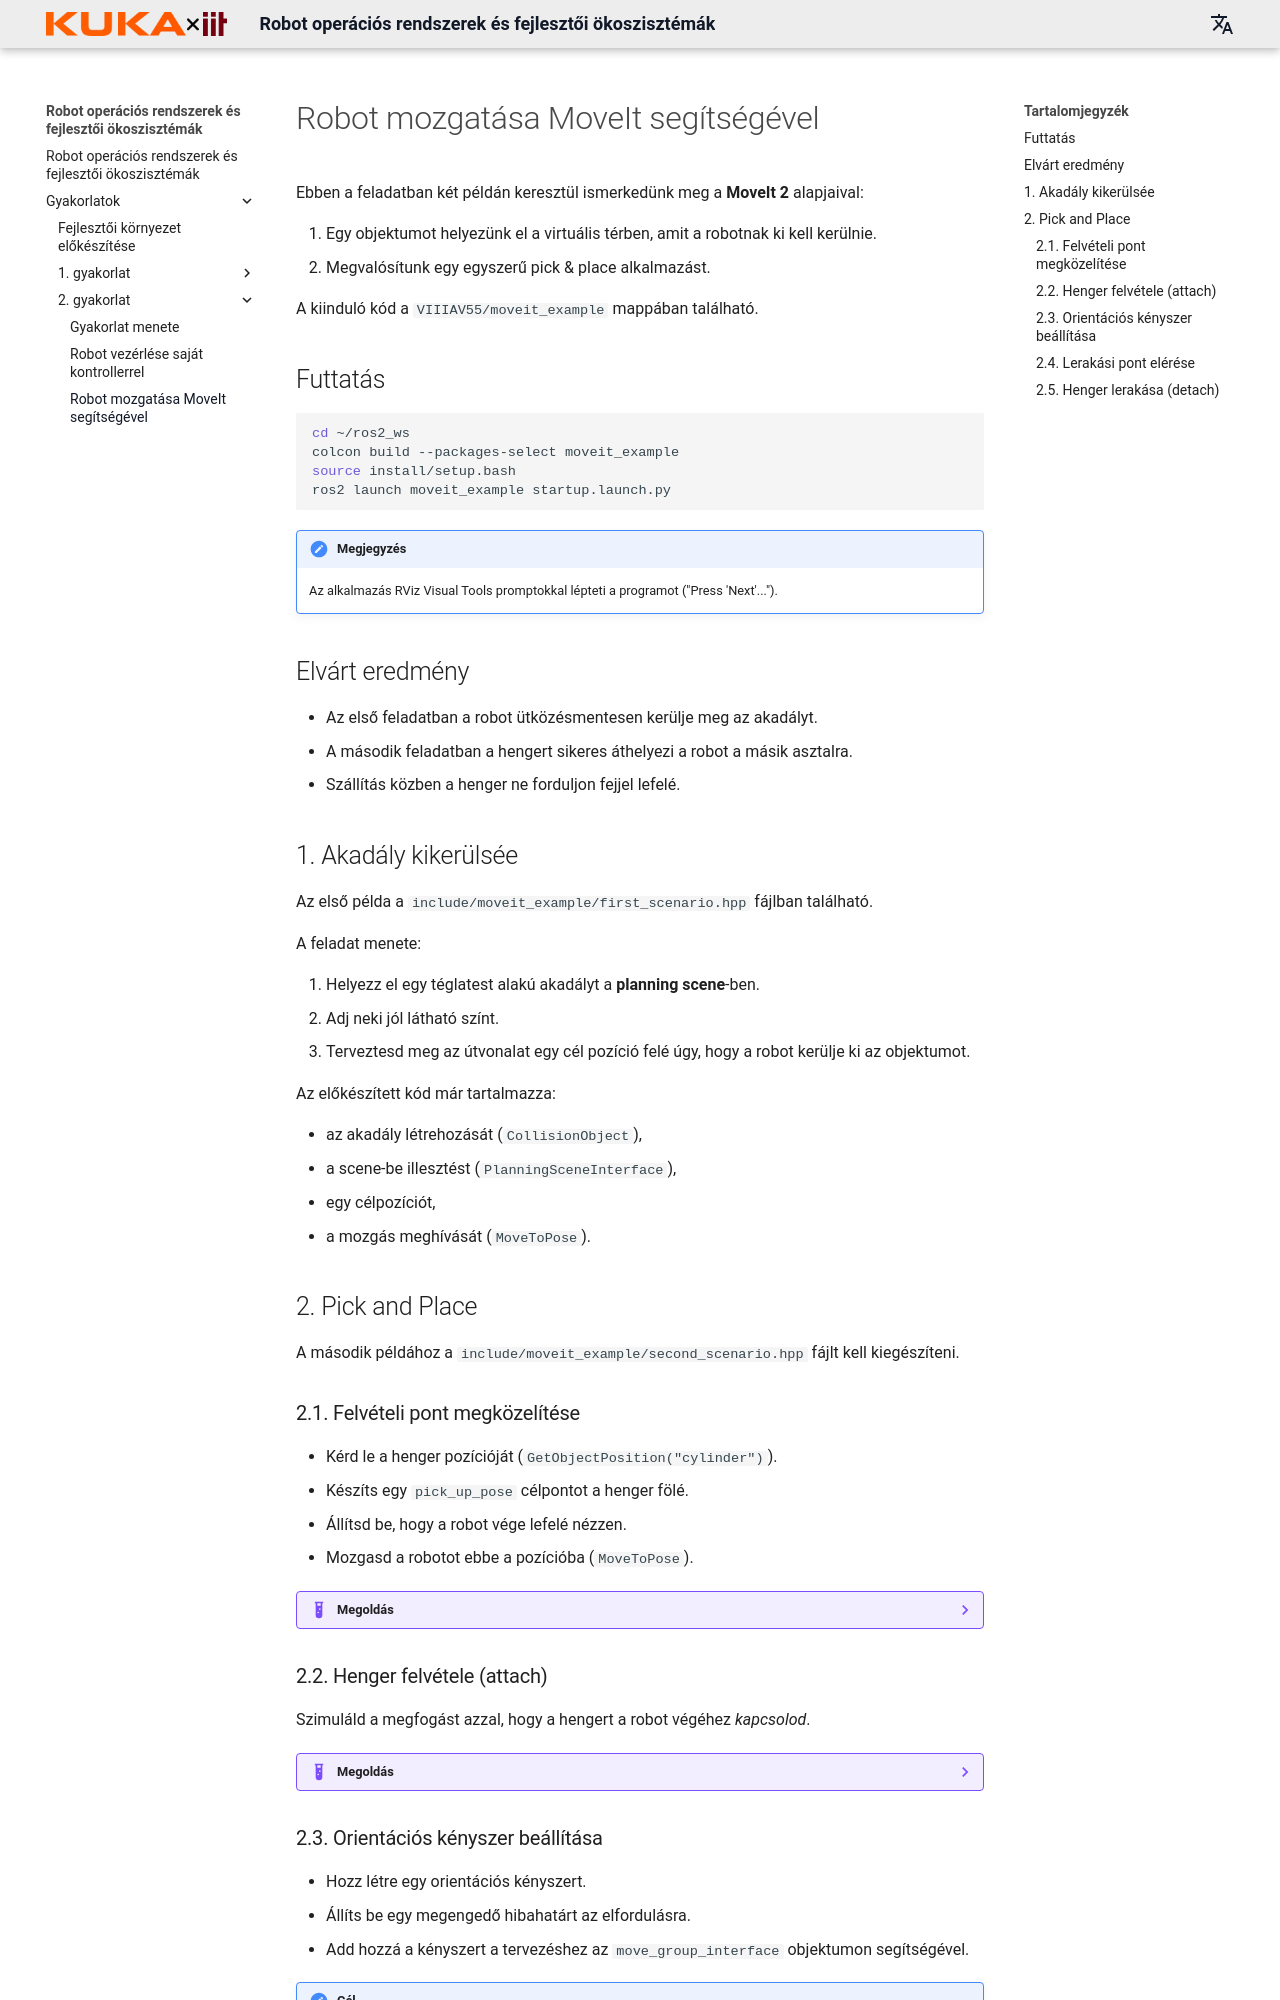

repository: kroshu/education · page: seminars/seminar-2/moveit-example/index.html · generator: mkdocs

# Robot mozgatása MoveIt segítségével

Ebben a feladatban két példán keresztül ismerkedünk meg a **MoveIt 2** alapjaival:

1. Egy objektumot helyezünk el a virtuális térben, amit a robotnak ki kell kerülnie.
2. Megvalósítunk egy egyszerű pick & place alkalmazást.

A kiinduló kód a `VIIIAV55/moveit_example` mappában található.

## Futtatás

```shell
cd ~/ros2_ws
colcon build --packages-select moveit_example
source install/setup.bash
ros2 launch moveit_example startup.launch.py
```

!!! note "Megjegyzés"
    Az alkalmazás RViz Visual Tools promptokkal lépteti a programot ("Press 'Next'...").

## Elvárt eredmény

- Az első feladatban a robot ütközésmentesen kerülje meg az akadályt.
- A második feladatban a hengert sikeres áthelyezi a robot a másik asztalra.
- Szállítás közben a henger ne forduljon fejjel lefelé.

## 1. Akadály kikerülsée

Az első példa a `include/moveit_example/first_scenario.hpp` fájlban található.

A feladat menete:

1. Helyezz el egy téglatest alakú akadályt a **planning scene**-ben.
2. Adj neki jól látható színt.
3. Terveztesd meg az útvonalat egy cél pozíció felé úgy, hogy a robot kerülje ki az objektumot.

Az előkészített kód már tartalmazza:

- az akadály létrehozását (`CollisionObject`),
- a scene-be illesztést (`PlanningSceneInterface`),
- egy célpozíciót,
- a mozgás meghívását (`MoveToPose`).

## 2. Pick and Place

A második példához a `include/moveit_example/second_scenario.hpp` fájlt kell kiegészíteni.

### 2.1. Felvételi pont megközelítése

- Kérd le a henger pozícióját (`GetObjectPosition("cylinder")`).
- Készíts egy `pick_up_pose` célpontot a henger fölé.
- Állítsd be, hogy a robot vége lefelé nézzen.
- Mozgasd a robotot ebbe a pozícióba (`MoveToPose`).

??? example "Megoldás"
    ```C++
    /* ... */

    // TODO 1
    moveit_visual_tools.prompt("Press 'Next' to plan to the cylinder");
    // Find the position of the cylinder
    moveit::planning_interface::PlanningSceneInterface planning_scene_interface;
    const auto cylinder_pos = GetObjectPosition("cylinder");
    RCLCPP_INFO(logger, "Cylinder position: %f %f %f", cylinder_pos.x, cylinder_pos.y, cylinder_pos.z);

    // Move the end-effector above the cylinder
    const auto pick_up_pose = [&cylinder_pos]
    {
      geometry_msgs::msg::Pose msg;

      msg.orientation.x = 0.0;
      msg.orientation.y = std::sin(Constants::PI / 2);
      msg.orientation.z = 0.0;
      msg.orientation.w = std::cos(Constants::PI / 2);

      msg.position.x = cylinder_pos.x;
      msg.position.y = cylinder_pos.y;
      msg.position.z = cylinder_pos.z + 0.06;
      return msg;
    }();
    MoveToPose(pick_up_pose, move_group_interface, moveit_visual_tools, logger);

    /* ... */
    ```

### 2.2. Henger felvétele (attach)

Szimuláld a megfogást azzal, hogy a hengert a robot végéhez _kapcsolod_.

??? example "Megoldás"
    ```C++
    /* ... */

    // TODO 2
    move_group_interface.attachObject("cylinder");
    moveit_visual_tools.prompt("Cylinder attached to the end-effector. Press 'Next' to continue");

    /* ... */
    ```

### 2.3. Orientációs kényszer beállítása

- Hozz létre egy orientációs kényszert.
- Állíts be egy megengedő hibahatárt az elfordulásra.
- Add hozzá a kényszert a tervezéshez az `move_group_interface` objektumon segítségével.

!!! note "Cél"
    A robot a szállítás közben végig lefelé néző orientációban tartsa a hengert.

??? example "Megoldás"
    ```C++
    /* ... */

    // TODO 3
    const auto constraints = []
    {
      moveit_msgs::msg::OrientationConstraint ocm;
      ocm.link_name = "tool0";
      ocm.header.frame_id = "world";

      ocm.orientation.x = 0.0;
      ocm.orientation.y = std::sin(Constants::PI / 2);
      ocm.orientation.z = 0.0;
      ocm.orientation.w = std::cos(Constants::PI / 2);

      // Specify max deviation in radians
      ocm.absolute_x_axis_tolerance = 0.5;
      ocm.absolute_y_axis_tolerance = 0.5;
      ocm.absolute_z_axis_tolerance = 0.5;
      ocm.weight = 1.0;

      moveit_msgs::msg::Constraints constraints;
      constraints.orientation_constraints.push_back(ocm);
      return constraints;
    }();
    move_group_interface.setPathConstraints(constraints);

    /* ... */
    ```
